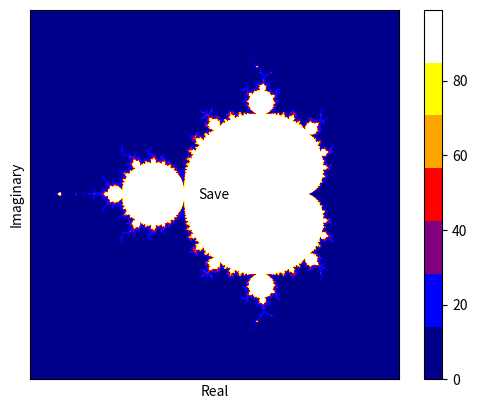

Here is the Python script that generated this plot:
import numpy as np
import matplotlib.pyplot as plt
from matplotlib import colors

# Constants
WIDTH, HEIGHT = 1000, 1000
DEFAULT_X_MIN, DEFAULT_X_MAX = -2, 1
DEFAULT_Y_MIN, DEFAULT_Y_MAX = -1.5, 1.5
DEFAULT_MAX_ITERATIONS = 100

# Colors
DARK_BLUE, BLUE, PURPLE, RED, ORANGE, YELLOW, WHITE = (
    'darkblue', 'blue', 'purple', 'red', 'orange', 'yellow', 'white'
)

def create_mandelbrot_set(width, height, x_min, x_max, y_min, y_max, max_iterations):
    # Create a mesh grid of complex numbers spanning the region of interest
    real_axis = np.linspace(x_min, x_max, width)
    imag_axis = np.linspace(y_min, y_max, height) * 1j
    c = real_axis[:, np.newaxis] + imag_axis[np.newaxis, :]

    # Create an array to store the number of iterations for each point in the grid
    n_iterations = np.zeros((width, height), dtype=int)

    # Calculate the Mandelbrot set by iterating z = z**2 + c for each point
    z = np.zeros_like(c)
    for i in range(max_iterations):
        mask = (abs(z) <= 2)
        n_iterations[mask] = i
        z[mask] = z[mask]**2 + c[mask]

    return n_iterations

def plot_mandelbrot(n_iterations, x_min, x_max, y_min, y_max):
    # Create a custom colormap to colorize the plot
    cmap = colors.ListedColormap([DARK_BLUE, BLUE, PURPLE, RED, ORANGE, YELLOW, WHITE])

    # Set the background color to black
    plt.gca().set_facecolor('black')

    # Plot the Mandelbrot set using a custom colormap
    plt.imshow(n_iterations.T, cmap=cmap, extent=(x_min, x_max, y_min, y_max))

    # Add a colorbar to the plot
    plt.colorbar()

    # Set the x and y axis labels
    plt.xlabel('Real')
    plt.ylabel('Imaginary')

    # Set the limits of the plot
    plt.xlim(x_min, x_max)
    plt.ylim(y_min, y_max)

def zoom_mandelbrot(event, n_iterations, x_min, x_max, y_min, y_max):
    zoom_factor = 0.5
    x_range = x_max - x_min
    y_range = y_max - y_min
    x_center = x_min + x_range / 2
    y_center = y_min + y_range / 2
    x_new_range = x_range * zoom_factor
    y_new_range = y_range * zoom_factor
    x_min = x_center - x_new_range / 2
    x_max = x_center + x_new_range / 2
    y_min = y_center - y_new_range / 2
    y_max = y_center + y_new_range / 2
    plt.clf()
    n_iterations = create_mandelbrot_set(WIDTH, HEIGHT, x_min, x_max, y_min, y_max, DEFAULT_MAX_ITERATIONS)
    plot_mandelbrot(n_iterations, x_min, x_max, y_min, y_max)

def reset_plot(event, n_iterations):
    plt.clf()
    x_min, x_max, y_min, y_max = DEFAULT_X_MIN, DEFAULT_X_MAX, DEFAULT_Y_MIN, DEFAULT_Y_MAX
    n_iterations = create_mandelbrot_set(WIDTH, HEIGHT, x_min, x_max, y_min, y_max, DEFAULT_MAX_ITERATIONS)
    plot_mandelbrot(n_iterations, x_min, x_max, y_min, y_max)

def save_plot(event, filename):
    plt.savefig(filename)

# Initial setup
x_min, x_max, y_min, y_max = DEFAULT_X_MIN, DEFAULT_X_MAX, DEFAULT_Y_MIN, DEFAULT_Y_MAX
n_iterations = create_mandelbrot_set(WIDTH, HEIGHT, x_min, x_max, y_min, y_max, DEFAULT_MAX_ITERATIONS)

# Plot the Mandelbrot set
plot_mandelbrot(n_iterations, x_min, x_max, y_min, y_max)

# Add zoom and reset buttons
cid_zoom = plt.gcf().canvas.mpl_connect('button_press_event', lambda event: zoom_mandelbrot(event, n_iterations, x_min, x_max, y_min, y_max))
cid_reset = plt.gcf().canvas.mpl_connect('button_press_event', reset_plot)

# Add a save button to the plot
button_save = plt.Button(plt.gca(), 'Save')
button_save.on_clicked(lambda _: save_plot(_, 'mandelbrot.png'))

# Show the plot
plt.show()